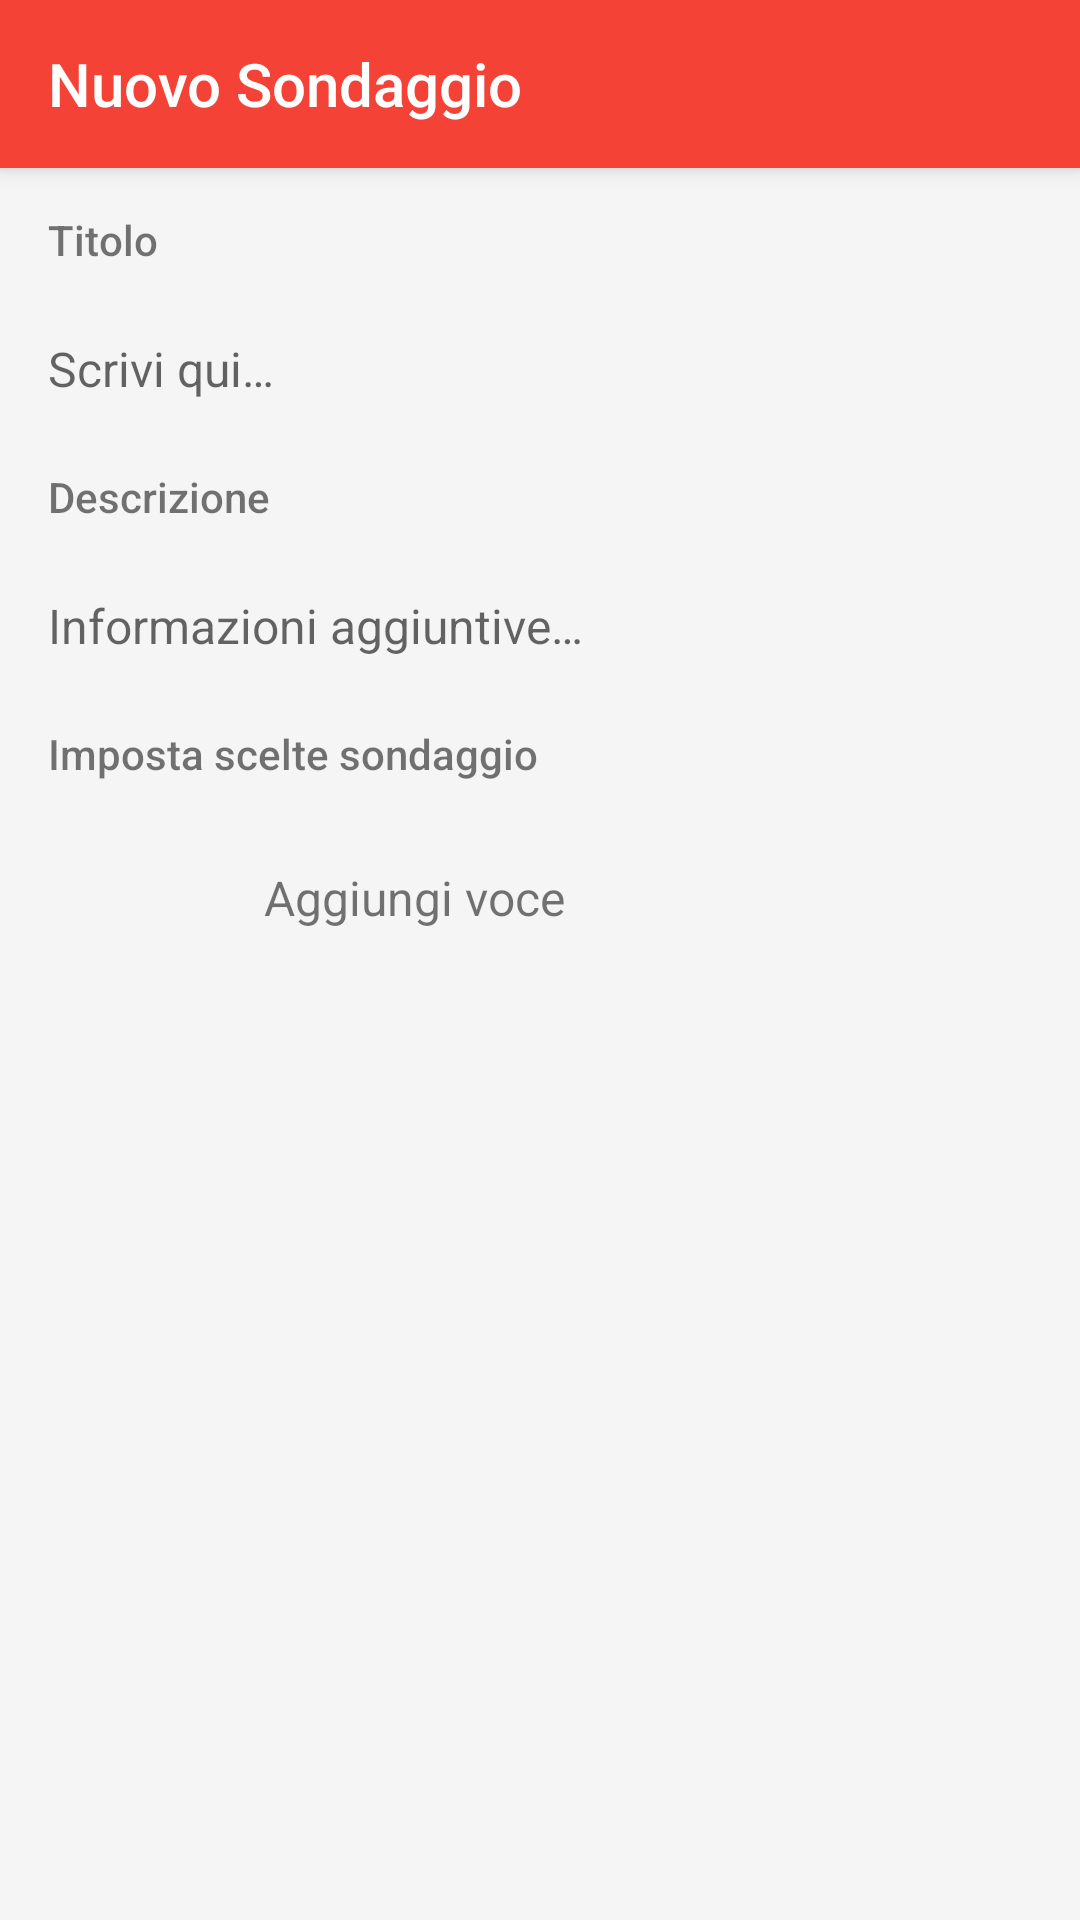

Reconstruct the res/layout file that produces this screen, plus the resources it refers to.
<!-- AndroidManifest.xml: application theme AppTheme -->
<!-- res/layout/activity_new_survey.xml -->
<?xml version="1.0" encoding="utf-8"?>
<LinearLayout xmlns:android="http://schemas.android.com/apk/res/android"
    xmlns:app="http://schemas.android.com/apk/res-auto"
    android:layout_width="match_parent"
    android:layout_height="match_parent"
    android:orientation="vertical"
    android:background="@color/colorLightGray">

    <android.support.v7.widget.Toolbar
        style="@style/PostToolbar"
        android:id="@+id/toolbarSurvey"
        android:layout_width="match_parent"
        android:layout_height="?attr/actionBarSize"
        android:background="?attr/colorPrimary"
        android:paddingStart="0dp"
        android:paddingEnd="0dp"
        app:popupTheme="@style/AppTheme"
        app:title="@string/survey_toolbar_new"
        app:titleTextAppearance="@style/ToolbarTitleTextAppearanceMedium" />

    <TextView
        android:layout_width="match_parent"
        android:layout_height="48dp"
        android:layout_marginStart="16dp"
        android:layout_marginEnd="16dp"
        android:gravity="center_vertical"
        android:text="@string/post_title"
        android:textSize="14sp"
        android:fontFamily="sans-serif-medium"/>

    <EditText
        style="@style/AlertEditText"
        android:id="@+id/etSurvTitle"
        android:layout_width="match_parent"
        android:layout_height="wrap_content"
        android:inputType="textCapSentences"
        android:hint="@string/survey_title"
        android:textSize="16sp"
        android:fontFamily="sans-serif"/>

    <TextView
        android:layout_width="match_parent"
        android:layout_height="48dp"
        android:layout_marginStart="16dp"
        android:layout_marginEnd="16dp"
        android:gravity="center_vertical"
        android:layout_marginTop="8dp"
        android:text="@string/post_description"
        android:textSize="14sp"
        android:fontFamily="sans-serif-medium"/>

    <EditText
        style="@style/AlertEditText"
        android:id="@+id/etSurvDesc"
        android:layout_width="match_parent"
        android:layout_height="wrap_content"
        android:inputType="textCapSentences|textMultiLine"
        android:hint="@string/survey_desc"
        android:textSize="16sp"
        android:fontFamily="sans-serif"/>

    <TextView
        android:layout_width="match_parent"
        android:layout_height="48dp"
        android:layout_marginStart="16dp"
        android:layout_marginEnd="16dp"
        android:gravity="center_vertical"
        android:layout_marginTop="8dp"
        android:text="@string/survey_rv_header"
        android:textSize="14sp"
        android:fontFamily="sans-serif-medium"/>

    <android.support.v4.widget.NestedScrollView
        android:layout_width="match_parent"
        android:layout_height="wrap_content">
        <LinearLayout
            android:layout_width="match_parent"
            android:layout_height="wrap_content"
            android:orientation="vertical">
            <android.support.v7.widget.RecyclerView
                android:id="@+id/rvNewSurv"
                android:layout_width="match_parent"
                android:layout_height="wrap_content"
                android:layout_marginStart="16dp"
                android:layout_marginEnd="16dp"
                android:overScrollMode="never"
                android:scrollbars="none" />

            <RelativeLayout
                android:id="@+id/rlSurvAddChoice"
                android:layout_width="match_parent"
                android:layout_height="48dp"
                android:layout_marginStart="16dp"
                android:layout_marginEnd="16dp"
                android:clickable="true"
                android:background="?android:attr/selectableItemBackground">
                <ImageView
                    android:id="@+id/btnSurvAddChoice"
                    android:layout_width="wrap_content"
                    android:layout_height="wrap_content"
                    android:layout_alignParentStart="true"
                    android:layout_centerVertical="true"
                    android:layout_marginStart="16dp"
                    android:layout_marginEnd="16dp"
                    android:src="@drawable/ic_add_black_24dp"
                    android:tint="@color/colorPrimary"
                    android:contentDescription="@null"
                    android:clickable="true"
                    android:background="?android:attr/selectableItemBackgroundBorderless"/>
                <TextView
                    android:layout_width="match_parent"
                    android:layout_height="match_parent"
                    android:paddingStart="72dp"
                    android:paddingEnd="16dp"
                    android:text="@string/survey_add"
                    android:textSize="16sp"
                    android:fontFamily="sans-serif"
                    android:gravity="center_vertical"/>
            </RelativeLayout>
        </LinearLayout>
    </android.support.v4.widget.NestedScrollView>
</LinearLayout>
<!-- resources referenced by this layout -->
<resources>
  <color name="colorLightGray">#f5f5f5</color>
  <color name="colorPrimary">#f44336</color>
  <string name="post_description">Descrizione</string>
  <string name="post_title">Titolo</string>
  <string name="survey_add">Aggiungi voce</string>
  <string name="survey_desc">Informazioni aggiuntive…</string>
  <string name="survey_rv_header">Imposta scelte sondaggio</string>
  <string name="survey_title">Scrivi qui…</string>
  <string name="survey_toolbar_new">Nuovo Sondaggio</string>
  <style name="AlertEditText" parent="Widget.AppCompat.EditText">
          <item name="android:paddingTop">8dp</item>
          <item name="android:paddingStart">16dp</item>
          <item name="android:paddingEnd">16dp</item>
          <item name="android:background">@null</item>
          <item name="android:textSize">16sp</item>
          <item name="android:fontFamily">sans-serif</item>
      </style>
  <style name="AppTheme" parent="Theme.AppCompat.Light.NoActionBar">
          <item name="drawerArrowStyle">@style/MaterialDrawer.DrawerArrowStyle</item>
          <item name="colorPrimary">@color/colorPrimary</item>
          <item name="colorPrimaryDark">@color/colorPrimaryDark</item>
          <item name="colorAccent">@color/colorAccent</item>
          
          <item name="preferenceTheme">@style/PreferenceThemeOverlay.Material</item>
          
          <item name="asp_preferenceIconTint">?colorAccent</item>
          <item name="asp_preferenceDialogIconTint">?asp_preferenceIconTint</item>
      </style>
  <style name="PostToolbar">
          <item name="theme">@style/ThemeOverlay.AppCompat.Dark</item>
          <item name="navigationIcon">@drawable/ic_arrow_back_white_24px</item>
          <item name="android:background">?colorPrimary</item>
          <item name="android:elevation">4dp</item>
      </style>
  <style name="ToolbarTitleTextAppearanceMedium">
          <item name="android:textColor">@color/colorWhite</item>
          <item name="android:textSize">20sp</item>
          <item name="android:fontFamily">sans-serif-medium</item>
      </style>
  <style name="MaterialDrawer.DrawerArrowStyle" parent="Widget.AppCompat.DrawerArrowToggle">
          <item name="color">@android:color/white</item>
      </style>
  <color name="colorPrimaryDark">#d32f2f</color>
  <color name="colorAccent">#e57373</color>
  <color name="colorWhite">#ffffff</color>
</resources>
